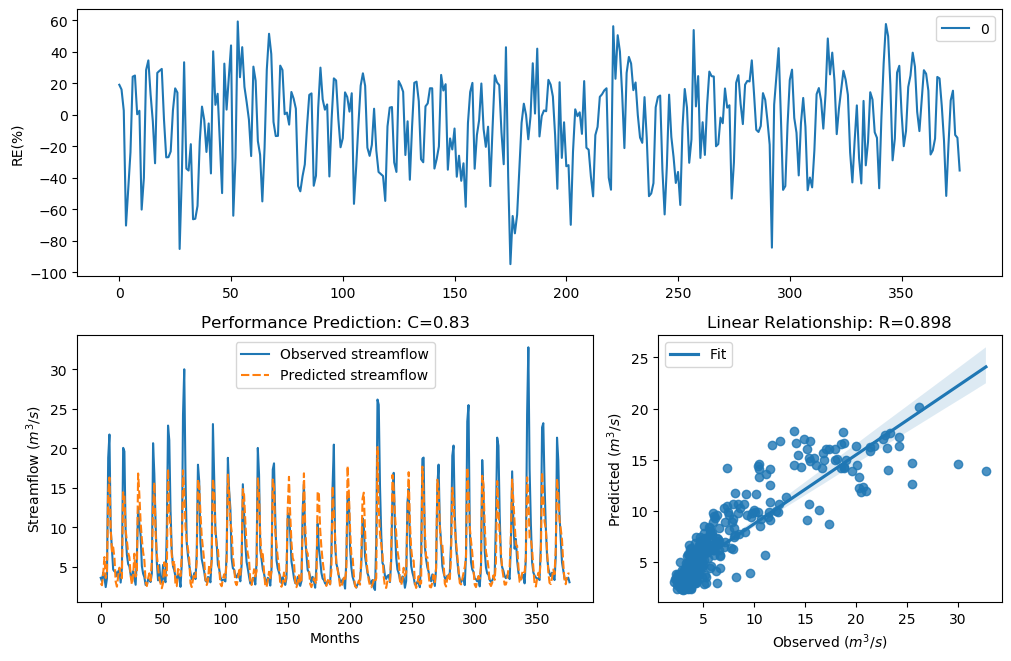

Data behind this chart, as committed beside it:
y_true, y_pred, y_true_scaled, y_pred_scaled
3.63, 2.936, -0.29, -0.5408
3.21, 2.693, -0.4343, -0.6461
4.29, 4.174, -0.09927, -0.1302
3.67, 6.248, -0.2773, 0.3089
2.46, 3.615, -0.758, -0.2947
3.54, 4.38, -0.3192, -0.07605
18.82, 14.26, 1.354, 1.11
21.76, 16.33, 1.476, 1.231
9.83, 9.793, 0.7643, 0.7607
7.16, 6.973, 0.4499, 0.4228
4.67, 7.477, -0.004613, 0.4941
4.44, 6.216, -0.06076, 0.3036
4.4, 3.146, -0.07088, -0.4583
3.83, 2.506, -0.2281, -0.7349
4.42, 3.845, -0.0658, -0.2237
4.72, 4.913, 0.007159, 0.05128
3.03, 3.961, -0.5031, -0.1897
4.87, 3.572, 0.04161, -0.3088
20.07, 14.45, 1.408, 1.123
19.62, 13.9, 1.389, 1.087
9.33, 9.614, 0.7138, 0.7429
6.56, 8.328, 0.3597, 0.6022
5.37, 6.811, 0.1479, 0.3986
5.07, 6.247, 0.08563, 0.3087
4.02, 3.905, -0.1728, -0.206
3.34, 2.778, -0.3873, -0.6082
4.47, 3.838, -0.05324, -0.2258
3.61, 6.682, -0.2964, 0.3789
2.75, 3.779, -0.6205, -0.2435
6.28, 4.183, 0.3143, -0.1277
12.55, 16.83, 0.9944, 1.257
10.44, 14.13, 0.822, 1.102
9.01, 10.69, 0.6798, 0.8441
5.12, 8.513, 0.09631, 0.6239
4.16, 6.902, -0.134, 0.4123
3.72, 5.87, -0.2617, 0.2431
2.73, 3.189, -0.6294, -0.4421
2.73, 2.587, -0.6294, -0.6957
3.43, 3.541, -0.3561, -0.3189
3.4, 4.2, -0.3664, -0.1232
3.1, 3.269, -0.4758, -0.4128
4.17, 5.72, -0.1312, 0.2156
20.66, 12.32, 1.432, 0.9776
16.78, 15.71, 1.255, 1.197
10.67, 9.242, 0.8427, 0.7046
5.59, 6.561, 0.1911, 0.3599
3.31, 4.954, -0.398, 0.0603
5.26, 3.549, 0.1256, -0.3163
3.05, 2.948, -0.4952, -0.536
3.04, 2.309, -0.4992, -0.8372
5.26, 2.941, 0.1256, -0.5389
3.41, 5.593, -0.3629, 0.1915
3.07, 3.902, -0.4874, -0.2067
9.62, 3.917, 0.7435, -0.2024
22.89, 17.42, 1.518, 1.287
21.04, 12, 1.448, 0.9526
12.14, 9.983, 0.9637, 0.7792
7, 6.444, 0.4268, 0.3411
5.08, 5.234, 0.08777, 0.1202
4.58, 5.777, -0.02618, 0.2262
... 317 more rows
